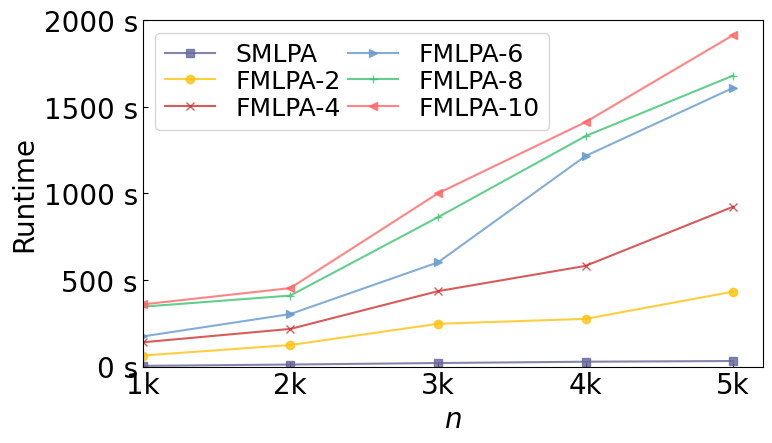

This chart was generated by the following Python code:
#!/usr/bin/env python
# -- coding: utf-8 --
# @Time : 2021-01-04 10:00
# [redacted]
import matplotlib
import matplotlib.ticker as mticker 
import matplotlib.pyplot as plt
import numpy as np
del matplotlib.font_manager.weight_dict['roman']

plt.rc('font', family='Times New Roman')  # 全局字体
matplotlib.rcParams.update({'font.size': 20})  # 改变所有字体大小

plt.rcParams['xtick.direction'] = 'in'  # 将x周的刻度线方向设置向内
plt.rcParams['ytick.direction'] = 'in'  # 将y轴的刻度方向设置向内

# tick_label = ['0.1', '0.2', '0.3', '0.4', '0.5', '0.6', '0.7']  # 横坐标标签
tick_label = ['1k','2k','3k','4k','5k']
# tick_label = ['2','4','6','8','10']
bar_width = 0.1  # 柱宽
plt.rcParams['figure.figsize'] = (8.0, 4.5)
# datasets
x = np.arange(0, len(tick_label), 1)
# x = np.arange(0.1, (len(tick_label) + 1) * 0.1, 0.1)
y1 = [4.1750 ,11.8664 ,20.5414 ,28.0790 ,32.1499 ]  # ONMI:CPM_HFL
y2 = [63.8963 ,124.4297 ,246.8967 ,275.3831 ,432.5481 ]  # ONMI:CPM_SOLO-2方
y3 = [140.1661 ,217.4008 ,435.2334 ,581.2817 ,922.7135  ]  # ONMI:CPM_SOLO-4方
y4 = [173.9516 ,303.1526 ,601.3285 ,1215.5006 ,1608.8358 ]  # ONMI:CPM_SOLO-6方
y5 = [345.6092 ,409.8333 ,861.9163 ,1330.3367 ,1679.6847 ]  # ONMI:CPM_SOLO-8方
y6 = [358.7547 ,453.1124 ,999.8170 ,1411.1336 ,1913.4178 ]  # ONMI:CPM_SOLO-10方

# 画图

colors = ['#666699', '#FEC211', '#CC3333', '#6699CC', '#3BC371', '#FF6666']

alpha = 0.8  # 色深
plt.plot(x, y1, marker='s', color=colors[0], label='SMLPA', alpha=alpha)
plt.plot(x, y2, marker='o', color=colors[1], label='FMLPA-2', alpha=alpha)
plt.plot(x, y3, marker='x', color=colors[2], label='FMLPA-4', alpha=alpha)
plt.plot(x, y4, marker='>', color=colors[3], label='FMLPA-6', alpha=alpha)
plt.plot(x, y5, marker='+', color=colors[4], label='FMLPA-8', alpha=alpha)
plt.plot(x, y6, marker='<', color=colors[5], label='FMLPA-10', alpha=alpha)

# plt.xlabel("Number of vertices")  # 横坐标标题
font0 = {
    'style' : 'italic',
}

plt.xlabel("n",font0)  # 横坐标标题
plt.ylabel("Runtime")  # 纵坐标标题
plt.gca().yaxis.set_major_formatter(mticker.FormatStrFormatter('%.0f s'))
# plt.xlim(xmin=0.1, xmax=0.7)  # 横坐标范围
plt.ylim(ymin=0, ymax=2000)  # 纵坐标范围
plt.xlim(xmin=2)
plt.xticks(x + bar_width * 0 / 2, tick_label)

plt.rcParams.update({'font.size': 18})
plt.legend(loc='upper left',ncol=2,labelspacing=0.1,columnspacing=0.3)  # 显示图例
plt.savefig('figure nt.pdf', format='pdf',bbox_inches='tight')  # 保存
plt.show()  # 显示图形
